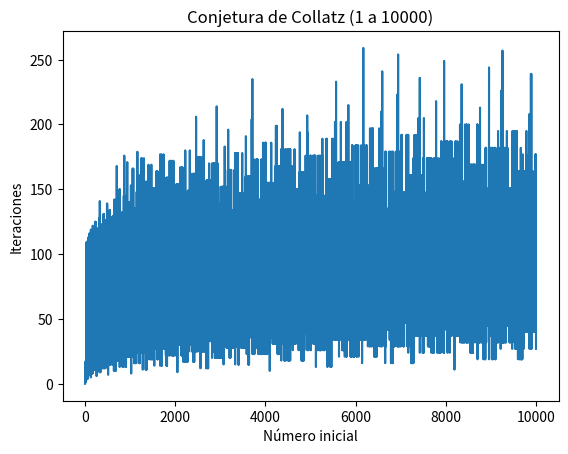

The matplotlib source for this figure:
import matplotlib.pyplot as plt
valores=[]
for i in range(1,10001):
    c=0
    num=i
    while num not in [1,2,4]:
        if num%2==0:
            num=num//2
        else:
            num=3*num+1
        c+=1
    valores.append(c)
print(valores)

plt.plot(range(1, 10001), valores)
plt.xlabel("Número inicial")
plt.ylabel("Iteraciones")
plt.title("Conjetura de Collatz (1 a 10000)")
plt.show()
